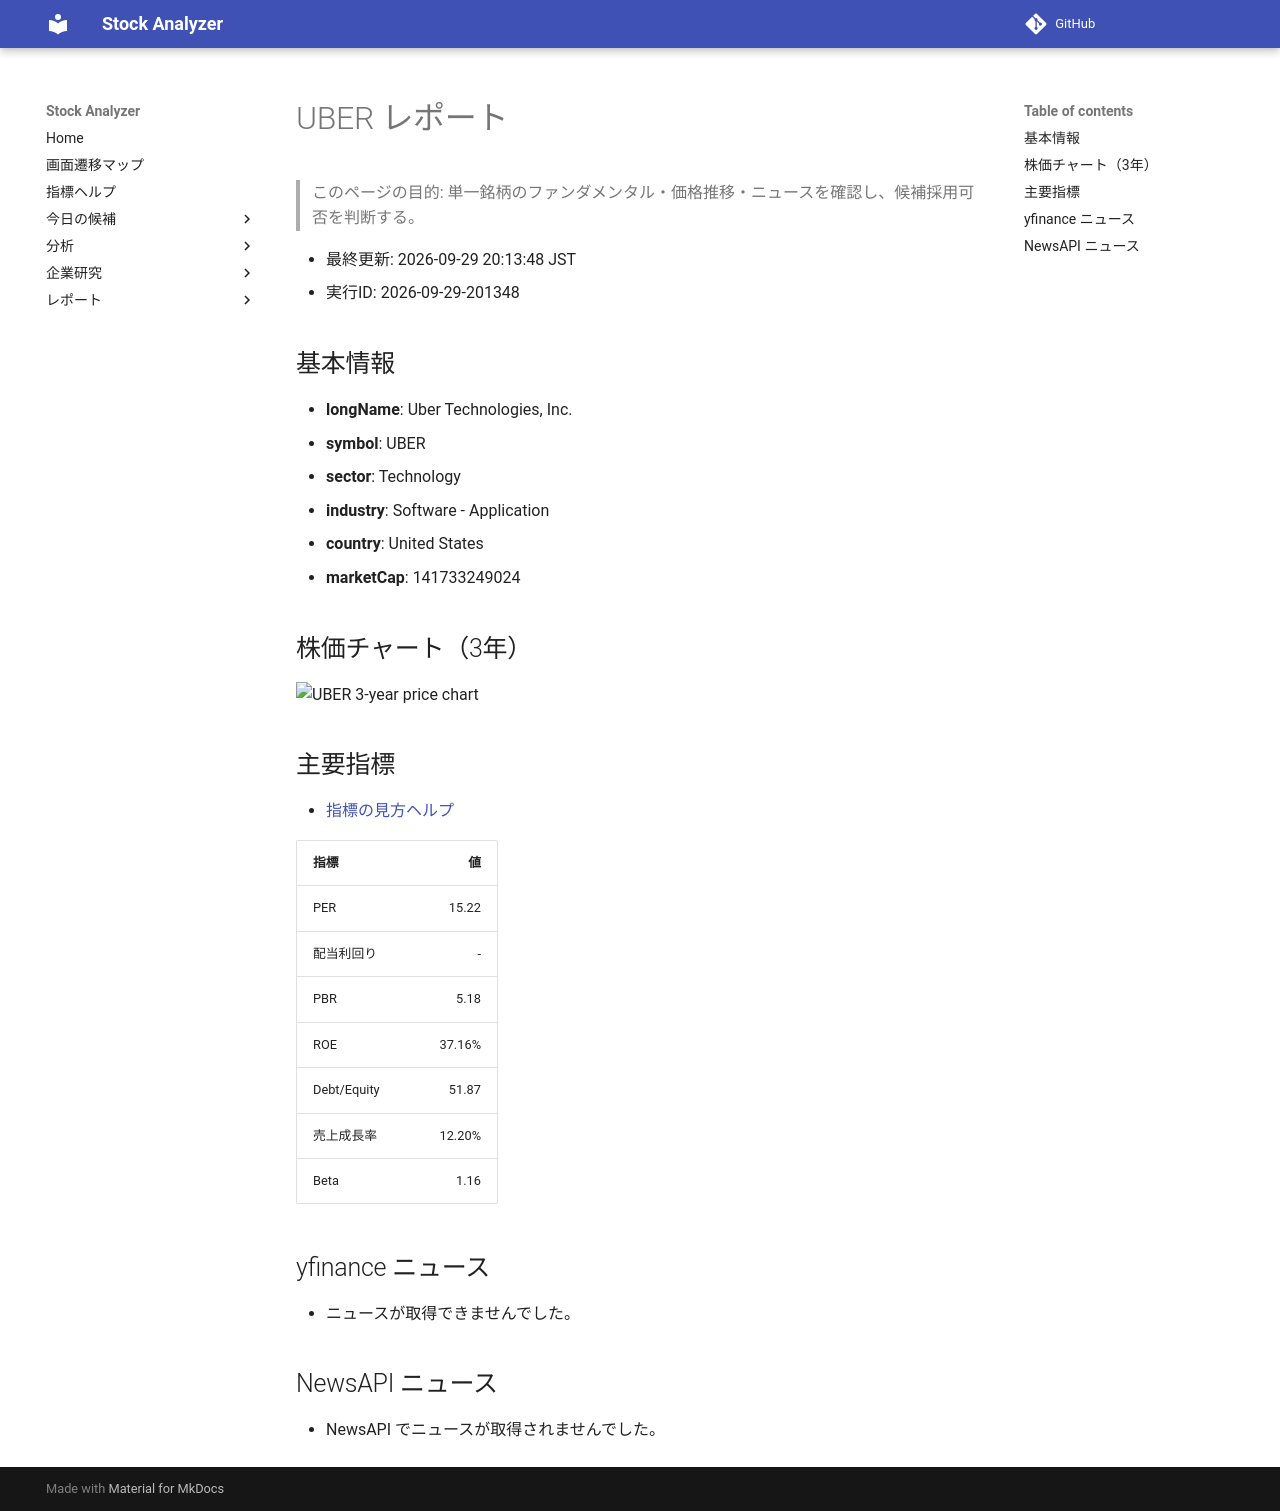

repository: Yumi-note/Making-APP · page: reports/2026-09-29/201348/UBER/index.html · generator: mkdocs

# UBER レポート

> このページの目的: 単一銘柄のファンダメンタル・価格推移・ニュースを確認し、候補採用可否を判断する。

- 最終更新: 2026-09-29 20:13:48 JST
- 実行ID: 2026-09-29-201348

## 基本情報

- **longName**: Uber Technologies, Inc.
- **symbol**: UBER
- **sector**: Technology
- **industry**: Software - Application
- **country**: United States
- **marketCap**: 141733249024

## 株価チャート（3年）

![UBER 3-year price chart](UBER_3y.png)

## 主要指標

- [指標の見方ヘルプ](../../../../indicators.md)

| 指標 | 値 |
|---|---:|
| PER | 15.22 |
| 配当利回り | - |
| PBR | 5.18 |
| ROE | 37.16% |
| Debt/Equity | 51.87 |
| 売上成長率 | 12.20% |
| Beta | 1.16 |

## yfinance ニュース

- ニュースが取得できませんでした。

## NewsAPI ニュース

- NewsAPI でニュースが取得されませんでした。
